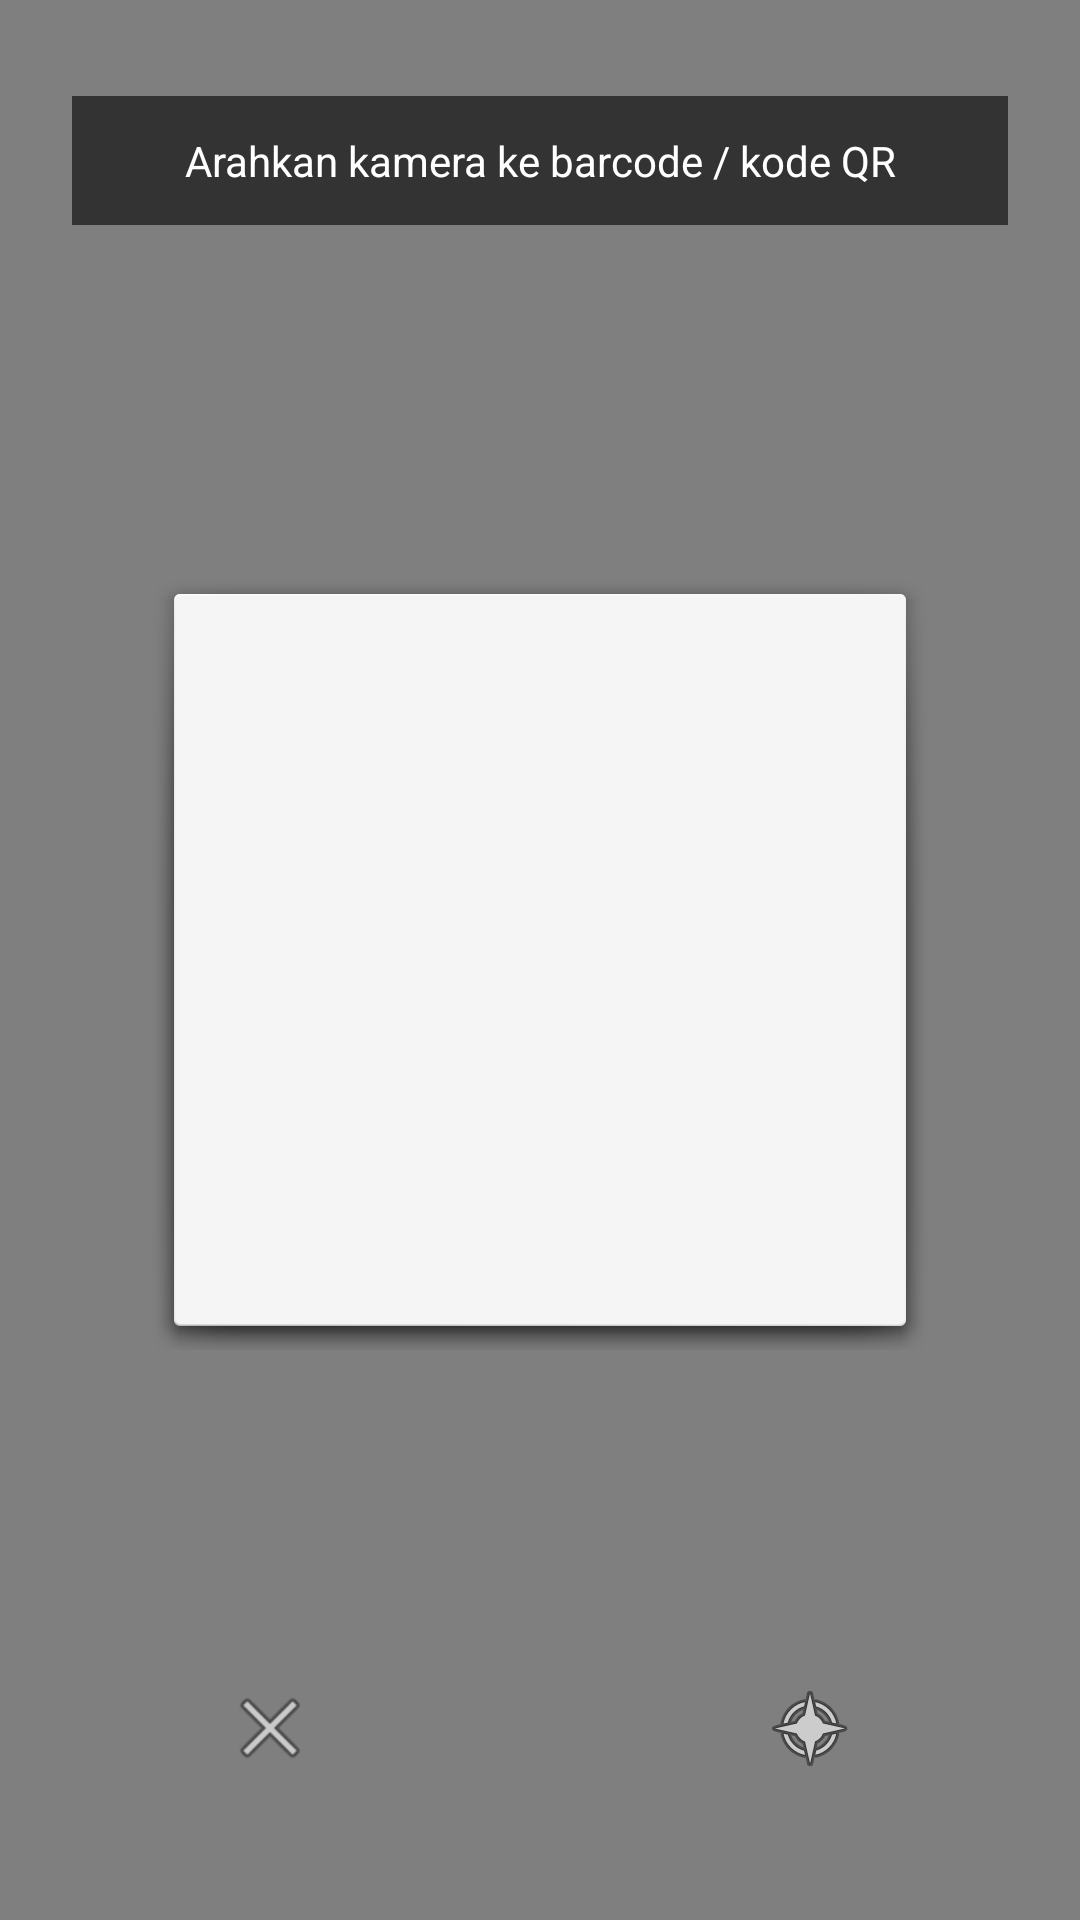

Produce the Android XML layout that renders to this screen, including the resource entries it uses.
<!-- AndroidManifest.xml: fallback theme Theme.MaterialComponents.DayNight.NoActionBar -->
<!-- res/layout/activity_barcode_scan.xml -->
<?xml version="1.0" encoding="utf-8"?>
<androidx.constraintlayout.widget.ConstraintLayout
    xmlns:android="http://schemas.android.com/apk/res/android"
    xmlns:app="http://schemas.android.com/apk/res-auto"
    android:layout_width="match_parent"
    android:layout_height="match_parent"
    android:background="#000000">

    <androidx.camera.view.PreviewView
        android:id="@+id/previewView"
        android:layout_width="0dp"
        android:layout_height="0dp"
        app:layout_constraintBottom_toBottomOf="parent"
        app:layout_constraintEnd_toEndOf="parent"
        app:layout_constraintStart_toStartOf="parent"
        app:layout_constraintTop_toTopOf="parent" />

    
    <View
        android:id="@+id/viewFinder"
        android:layout_width="260dp"
        android:layout_height="260dp"
        android:background="@android:drawable/dialog_holo_light_frame"
        app:layout_constraintBottom_toBottomOf="parent"
        app:layout_constraintEnd_toEndOf="parent"
        app:layout_constraintStart_toStartOf="parent"
        app:layout_constraintTop_toTopOf="parent" />

    
    <TextView
        android:id="@+id/tvPrompt"
        android:layout_width="0dp"
        android:layout_height="wrap_content"
        android:layout_marginTop="32dp"
        android:layout_marginStart="24dp"
        android:layout_marginEnd="24dp"
        android:background="#99000000"
        android:gravity="center"
        android:padding="12dp"
        android:text="Arahkan kamera ke barcode / kode QR"
        android:textColor="#FFFFFF"
        android:textSize="14sp"
        app:layout_constraintTop_toTopOf="parent"
        app:layout_constraintStart_toStartOf="parent"
        app:layout_constraintEnd_toEndOf="parent" />

    
    <LinearLayout
        android:layout_width="0dp"
        android:layout_height="wrap_content"
        android:layout_marginBottom="32dp"
        android:orientation="horizontal"
        android:gravity="center"
        android:weightSum="2"
        app:layout_constraintBottom_toBottomOf="parent"
        app:layout_constraintStart_toStartOf="parent"
        app:layout_constraintEnd_toEndOf="parent">

        <ImageButton
            android:id="@+id/btnCancel"
            android:layout_width="0dp"
            android:layout_height="64dp"
            android:layout_weight="1"
            android:background="@android:color/transparent"
            android:src="@android:drawable/ic_menu_close_clear_cancel"
            android:contentDescription="Cancel"
            android:scaleType="centerInside"
            android:padding="16dp" />

        <ImageButton
            android:id="@+id/btnTorch"
            android:layout_width="0dp"
            android:layout_height="64dp"
            android:layout_weight="1"
            android:background="@android:color/transparent"
            android:src="@android:drawable/ic_menu_compass"
            android:contentDescription="Toggle Flashlight"
            android:scaleType="centerInside"
            android:padding="16dp" />
    </LinearLayout>
</androidx.constraintlayout.widget.ConstraintLayout>
<!-- resources referenced by this layout -->
<resources>

</resources>
